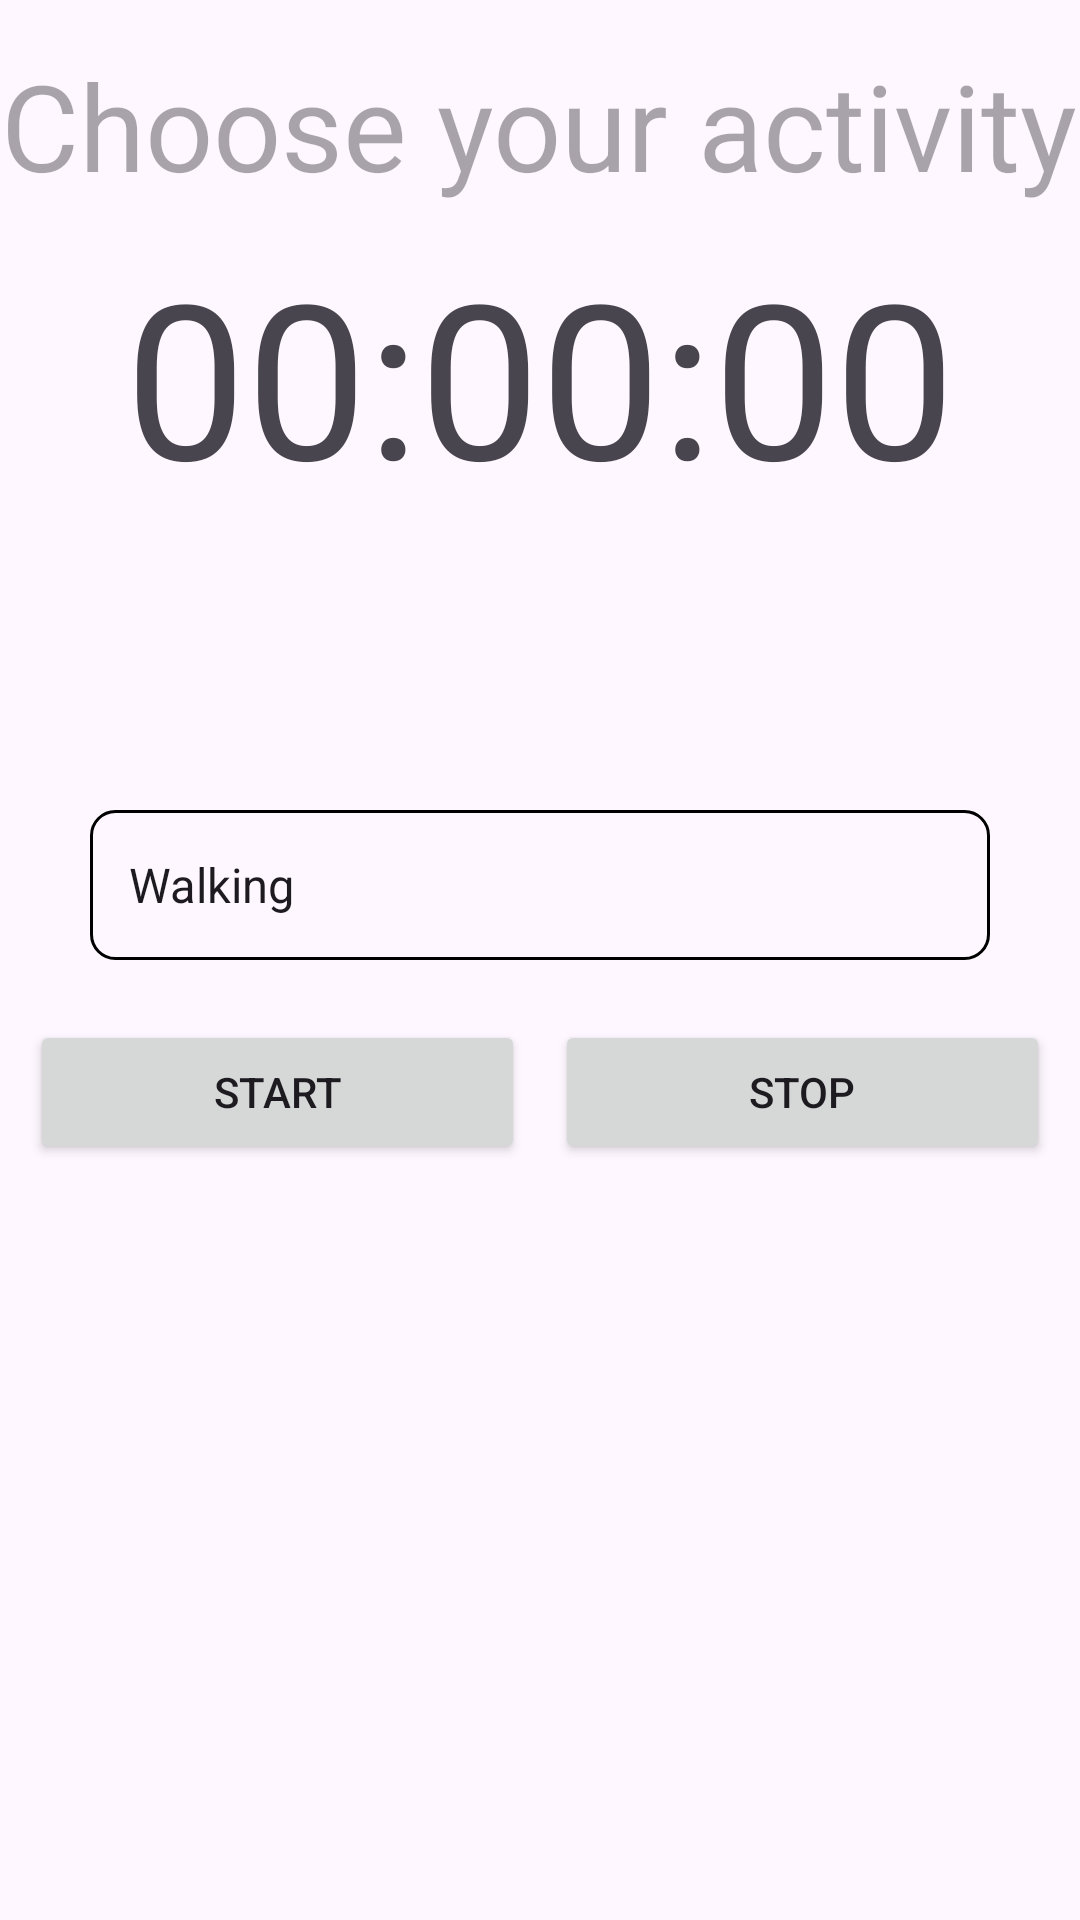

Android layout source for this screen:
<!-- AndroidManifest.xml: application theme Theme.Progettolam -->
<!-- res/layout/fragment_time.xml -->
<?xml version="1.0" encoding="utf-8"?>
<LinearLayout xmlns:android="http://schemas.android.com/apk/res/android"
    xmlns:tools="http://schemas.android.com/tools"
    android:layout_width="match_parent"
    android:layout_height="match_parent"
    android:orientation="vertical"
    tools:context=".fragment.HomeFragment">


    <RelativeLayout
        android:id="@+id/clockView"
        android:layout_width="match_parent"
        android:layout_height="250dp"
        android:orientation="horizontal"
        >
        <androidx.appcompat.widget.AppCompatTextView
            android:id="@+id/tv_time"
            android:layout_width="wrap_content"
            android:layout_height="wrap_content"
            android:layout_centerInParent="true"
            android:textSize="72sp"
            android:text="@string/cMeterStartValue"
            />
        <TextView
            android:id="@+id/tv_activiting"
            android:layout_width="wrap_content"
            android:layout_height="wrap_content"
            android:hint="@string/activity_hint"
            android:textSize="40sp"
            android:layout_centerHorizontal="true"
            android:layout_marginTop="15dp"
            android:gravity="center_horizontal"
            />

    </RelativeLayout>

    <LinearLayout
        android:id="@+id/ll_activityList"
        android:layout_width="match_parent"
        android:layout_height="wrap_content"
        android:orientation="horizontal"
        android:layout_gravity="center"
        android:padding="20dp">

        <Spinner
            android:id="@+id/list_activity"
            android:layout_width="0dp"
            android:layout_height="50dp"
            android:layout_weight="1"
            android:textSize="20sp"
            android:entries="@array/activitys"
            android:layout_marginEnd="10dp"
            android:layout_marginStart="10dp"
            android:background="@drawable/spinner_shape"
            />
    </LinearLayout>

    <LinearLayout
        android:layout_width="match_parent"
        android:layout_height="wrap_content"
        android:layout_marginHorizontal="10dp">
        <Button
            android:id="@+id/startBtn"
            android:layout_width="0dp"
            android:layout_height="wrap_content"
            android:layout_weight="1"
            android:text="@string/cmeter_start"
            android:layout_marginEnd="10dp"/>

        <Button
            android:id="@+id/stopBtn"
            android:layout_width="0dp"
            android:layout_height="wrap_content"
            android:layout_weight="1"
            android:text="@string/cmeter_stop"
            />
    </LinearLayout>

    <LinearLayout
        android:layout_width="match_parent"
        android:layout_height="wrap_content"
        android:layout_marginVertical="20dp"
        android:gravity="center_horizontal">
        <TextView
            android:layout_width="wrap_content"
            android:layout_height="wrap_content"
            android:id="@+id/stepNum"
            android:textSize="40sp"
            />
    </LinearLayout>

</LinearLayout>
<!-- resources referenced by this layout -->
<resources>
  <string-array name="activitys">
          <item>Walking</item>
          <item>Driving</item>
          <item>Sitting</item>
          <item>Unknown</item>
      </string-array>
  <!-- drawable spinner_shape (drawable) -->
  <?xml version="1.0" encoding="utf-8"?>
  <shape xmlns:android="http://schemas.android.com/apk/res/android">
  
      <stroke android:width="1dp" android:color="#000000"/> 
      <corners android:radius="8dp"/> 
      <padding android:left="5dp" android:top="5dp" android:right="5dp" android:bottom="5dp"/>
  </shape>
  <string name="activity_hint">Choose your activity</string>
  <string name="cMeterStartValue">00:00:00</string>
  <string name="cmeter_start">Start</string>
  <string name="cmeter_stop">Stop</string>
  <style name="Theme.Progettolam" parent="Base.Theme.Progettolam" />
  <style name="Base.Theme.Progettolam" parent="Theme.Material3.DayNight.NoActionBar">
          
          
      </style>
</resources>
